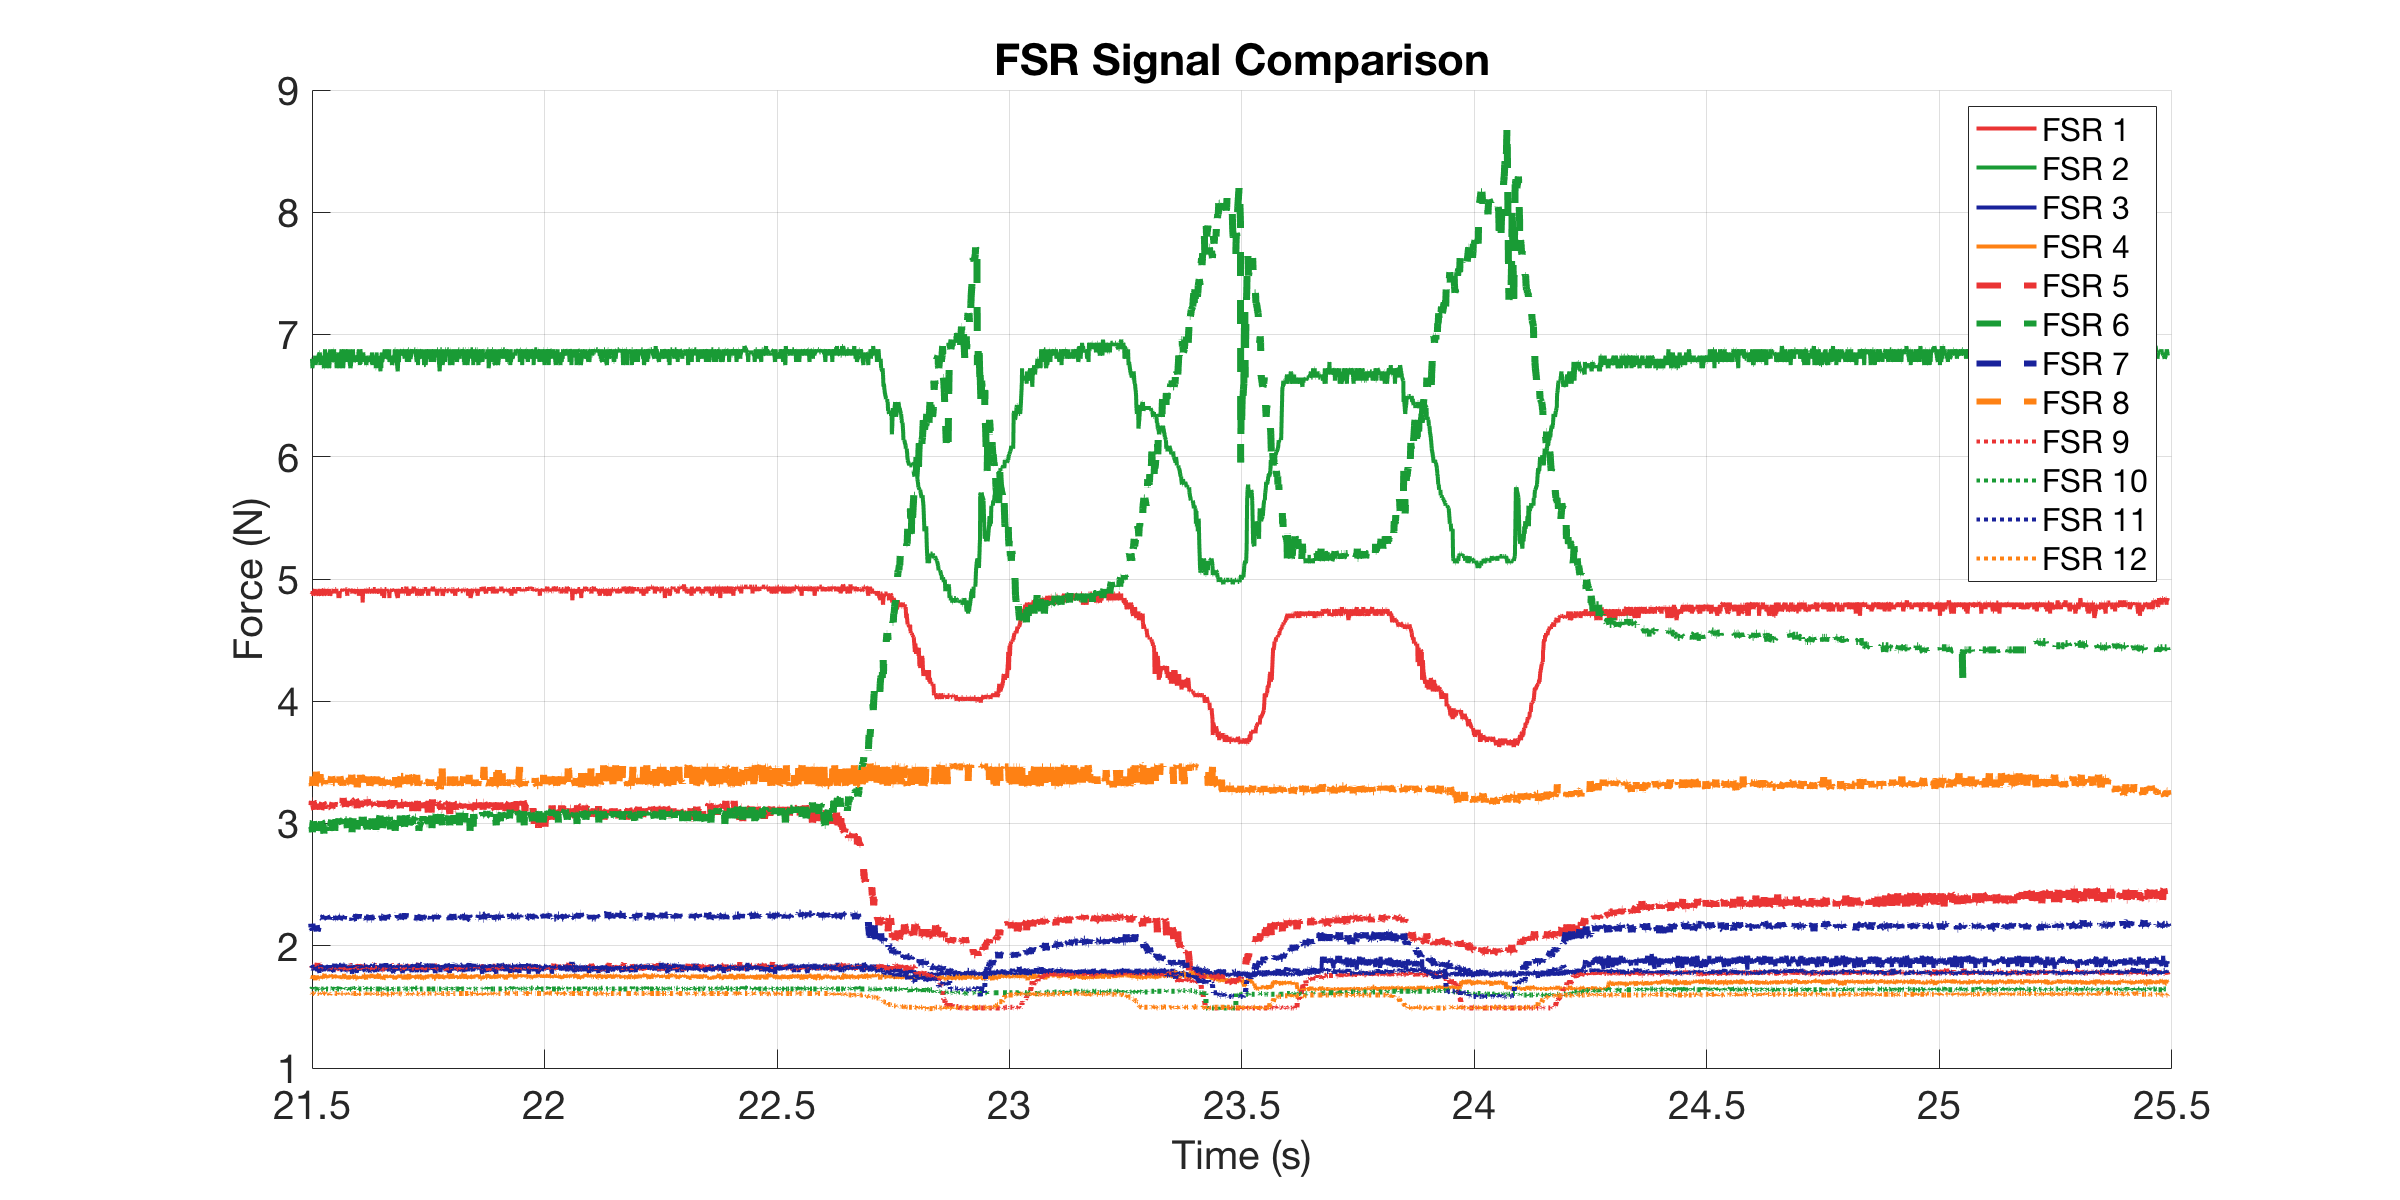

Source data for this figure (header and first rows):
0, 4.8627, 6.8013, 1.8183, 1.7502, 3.1365, 2.9397, 2.134, 3.3338, 1.8322, 1.6467, 1.8252, 1.6094
0.002922, 4.919, 6.801, 1.777, 1.737, 3.16, 2.94, 2.167, 3.359, 1.804, 1.647, 1.832, 1.609
0.00341, 4.919, 6.827, 1.811, 1.757, 3.148, 3.008, 2.175, 3.308, 1.832, 1.647, 1.825, 1.609
0.003906, 4.919, 6.801, 1.818, 1.75, 3.125, 2.951, 2.183, 3.334, 1.846, 1.647, 1.825, 1.609
0.004823, 4.919, 6.853, 1.825, 1.744, 3.173, 2.974, 2.126, 3.437, 1.798, 1.653, 1.846, 1.603
0.00582, 4.9, 6.801, 1.811, 1.744, 3.148, 2.974, 2.217, 3.334, 1.804, 1.647, 1.846, 1.609
0.006818, 4.881, 6.801, 1.811, 1.73, 3.148, 2.974, 2.15, 3.334, 1.832, 1.647, 1.839, 1.616
0.007818, 4.881, 6.724, 1.811, 1.737, 3.185, 2.929, 2.142, 3.308, 1.832, 1.659, 1.825, 1.609
0.008818, 4.9, 6.775, 1.804, 1.757, 3.185, 3.008, 2.142, 3.385, 1.832, 1.647, 1.825, 1.609
0.009818, 4.863, 6.801, 1.811, 1.744, 3.173, 3.019, 2.126, 3.308, 1.825, 1.653, 1.811, 1.609
0.01083, 4.881, 6.775, 1.811, 1.744, 3.148, 2.974, 2.134, 3.308, 1.832, 1.647, 1.811, 1.609
0.01294, 4.919, 6.775, 1.839, 1.75, 3.113, 3.019, 2.142, 3.346, 1.811, 1.647, 1.818, 1.603
0.01343, 4.881, 6.801, 1.839, 1.717, 3.16, 3.019, 2.15, 3.424, 1.825, 1.647, 1.811, 1.609
0.01392, 4.881, 6.827, 1.798, 1.744, 3.16, 3.019, 2.142, 3.308, 1.825, 1.647, 1.804, 1.609
0.01482, 4.881, 6.75, 1.804, 1.75, 3.113, 2.917, 2.142, 3.321, 1.825, 1.647, 1.811, 1.609
0.01582, 4.881, 6.801, 1.832, 1.737, 3.148, 3.008, 2.167, 3.424, 1.832, 1.647, 1.811, 1.609
0.01682, 4.9, 6.775, 1.825, 1.757, 3.148, 2.94, 2.142, 3.398, 1.818, 1.647, 1.818, 1.603
0.01782, 4.9, 6.801, 1.791, 1.744, 3.125, 2.985, 2.118, 3.359, 1.86, 1.64, 1.818, 1.609
0.02121, 4.863, 6.827, 1.804, 1.73, 3.101, 2.917, 2.175, 3.334, 1.839, 1.647, 1.818, 1.609
0.02279, 4.919, 6.853, 1.777, 1.73, 3.089, 3.019, 2.2, 3.334, 1.86, 1.647, 1.818, 1.603
0.02328, 4.9, 6.853, 1.825, 1.73, 3.136, 2.996, 2.243, 3.321, 1.811, 1.647, 1.839, 1.609
0.02382, 4.9, 6.853, 1.804, 1.75, 3.125, 2.985, 2.2, 3.437, 1.818, 1.653, 1.832, 1.603
0.02482, 4.919, 6.75, 1.825, 1.75, 3.16, 2.962, 2.234, 3.359, 1.825, 1.647, 1.832, 1.609
0.02582, 4.881, 6.827, 1.804, 1.744, 3.113, 2.951, 2.225, 3.372, 1.818, 1.653, 1.839, 1.609
0.02682, 4.863, 6.775, 1.798, 1.737, 3.125, 3.019, 2.234, 3.334, 1.839, 1.647, 1.811, 1.609
0.02991, 4.9, 6.827, 1.818, 1.744, 3.173, 2.996, 2.225, 3.334, 1.811, 1.647, 1.825, 1.609
0.0326, 4.919, 6.724, 1.791, 1.737, 3.148, 2.917, 2.243, 3.346, 1.811, 1.653, 1.832, 1.616
0.03309, 4.919, 6.724, 1.811, 1.764, 3.101, 2.962, 2.217, 3.334, 1.832, 1.647, 1.839, 1.609
0.03382, 4.863, 6.801, 1.804, 1.77, 3.173, 2.974, 2.243, 3.321, 1.825, 1.647, 1.825, 1.609
0.03482, 4.881, 6.88, 1.811, 1.75, 3.173, 2.951, 2.217, 3.385, 1.825, 1.647, 1.825, 1.609
0.03582, 4.9, 6.827, 1.811, 1.744, 3.148, 2.94, 2.243, 3.359, 1.811, 1.659, 1.832, 1.603
0.03682, 4.919, 6.853, 1.804, 1.737, 3.136, 2.985, 2.225, 3.359, 1.818, 1.647, 1.811, 1.609
0.03782, 4.9, 6.724, 1.798, 1.737, 3.136, 2.974, 2.243, 3.334, 1.818, 1.647, 1.825, 1.609
0.0412, 4.881, 6.801, 1.811, 1.757, 3.136, 2.985, 2.217, 3.334, 1.818, 1.647, 1.825, 1.609
0.04281, 4.919, 6.775, 1.804, 1.744, 3.148, 2.94, 2.243, 3.296, 1.825, 1.647, 1.811, 1.616
0.0433, 4.919, 6.775, 1.811, 1.75, 3.125, 2.974, 2.243, 3.321, 1.825, 1.647, 1.825, 1.609
0.04382, 4.863, 6.724, 1.818, 1.75, 3.136, 2.974, 2.217, 3.334, 1.804, 1.647, 1.818, 1.609
0.04482, 4.881, 6.775, 1.825, 1.75, 3.136, 2.94, 2.243, 3.321, 1.832, 1.647, 1.846, 1.597
0.04582, 4.863, 6.88, 1.791, 1.744, 3.148, 2.974, 2.234, 3.346, 1.818, 1.647, 1.839, 1.609
0.04682, 4.881, 6.801, 1.804, 1.764, 3.136, 2.985, 2.243, 3.334, 1.811, 1.647, 1.825, 1.609
0.04917, 4.9, 6.775, 1.818, 1.744, 3.125, 3.031, 2.217, 3.385, 1.825, 1.647, 1.818, 1.609
0.05203, 4.9, 6.801, 1.791, 1.744, 3.173, 2.962, 2.217, 3.334, 1.811, 1.653, 1.825, 1.609
0.05324, 4.919, 6.827, 1.784, 1.744, 3.136, 2.929, 2.217, 3.334, 1.825, 1.647, 1.832, 1.616
0.05373, 4.919, 6.88, 1.804, 1.737, 3.136, 3.031, 2.234, 3.334, 1.825, 1.647, 1.839, 1.609
0.05422, 4.9, 6.88, 1.825, 1.744, 3.136, 2.985, 2.208, 3.334, 1.818, 1.647, 1.818, 1.609
0.05482, 4.919, 6.827, 1.804, 1.764, 3.173, 2.996, 2.234, 3.334, 1.839, 1.647, 1.825, 1.609
0.05582, 4.881, 6.775, 1.818, 1.75, 3.148, 2.94, 2.217, 3.334, 1.832, 1.653, 1.853, 1.609
0.05682, 4.919, 6.775, 1.839, 1.757, 3.185, 3.031, 2.225, 3.385, 1.811, 1.666, 1.818, 1.609
0.05782, 4.919, 6.775, 1.818, 1.744, 3.185, 3.019, 2.225, 3.334, 1.818, 1.647, 1.818, 1.609
0.05882, 4.919, 6.801, 1.811, 1.744, 3.173, 3.042, 2.217, 3.308, 1.825, 1.647, 1.825, 1.609
0.05982, 4.9, 6.724, 1.818, 1.737, 3.185, 2.974, 2.243, 3.321, 1.798, 1.647, 1.832, 1.609
0.06082, 4.9, 6.775, 1.846, 1.75, 3.173, 3.008, 2.225, 3.334, 1.811, 1.647, 1.832, 1.609
0.06182, 4.9, 6.801, 1.825, 1.737, 3.148, 3.042, 2.234, 3.334, 1.811, 1.647, 1.832, 1.603
0.06303, 4.9, 6.827, 1.804, 1.744, 3.148, 3.042, 2.217, 3.334, 1.825, 1.647, 1.825, 1.609
0.06382, 4.844, 6.853, 1.825, 1.757, 3.16, 3.008, 2.225, 3.334, 1.798, 1.647, 1.853, 1.603
0.06482, 4.881, 6.724, 1.798, 1.737, 3.185, 3.042, 2.243, 3.321, 1.825, 1.647, 1.839, 1.609
0.06582, 4.844, 6.801, 1.846, 1.75, 3.173, 2.996, 2.243, 3.308, 1.811, 1.666, 1.832, 1.609
0.06682, 4.9, 6.724, 1.804, 1.744, 3.16, 3.019, 2.225, 3.385, 1.825, 1.653, 1.839, 1.609
0.07028, 4.9, 6.88, 1.804, 1.744, 3.173, 3.019, 2.234, 3.321, 1.825, 1.653, 1.846, 1.609
0.07279, 4.919, 6.801, 1.791, 1.737, 3.16, 2.996, 2.225, 3.334, 1.825, 1.647, 1.825, 1.609
0.07327, 4.9, 6.801, 1.818, 1.73, 3.16, 3.042, 2.225, 3.308, 1.825, 1.653, 1.818, 1.603
... 3,369 more rows
